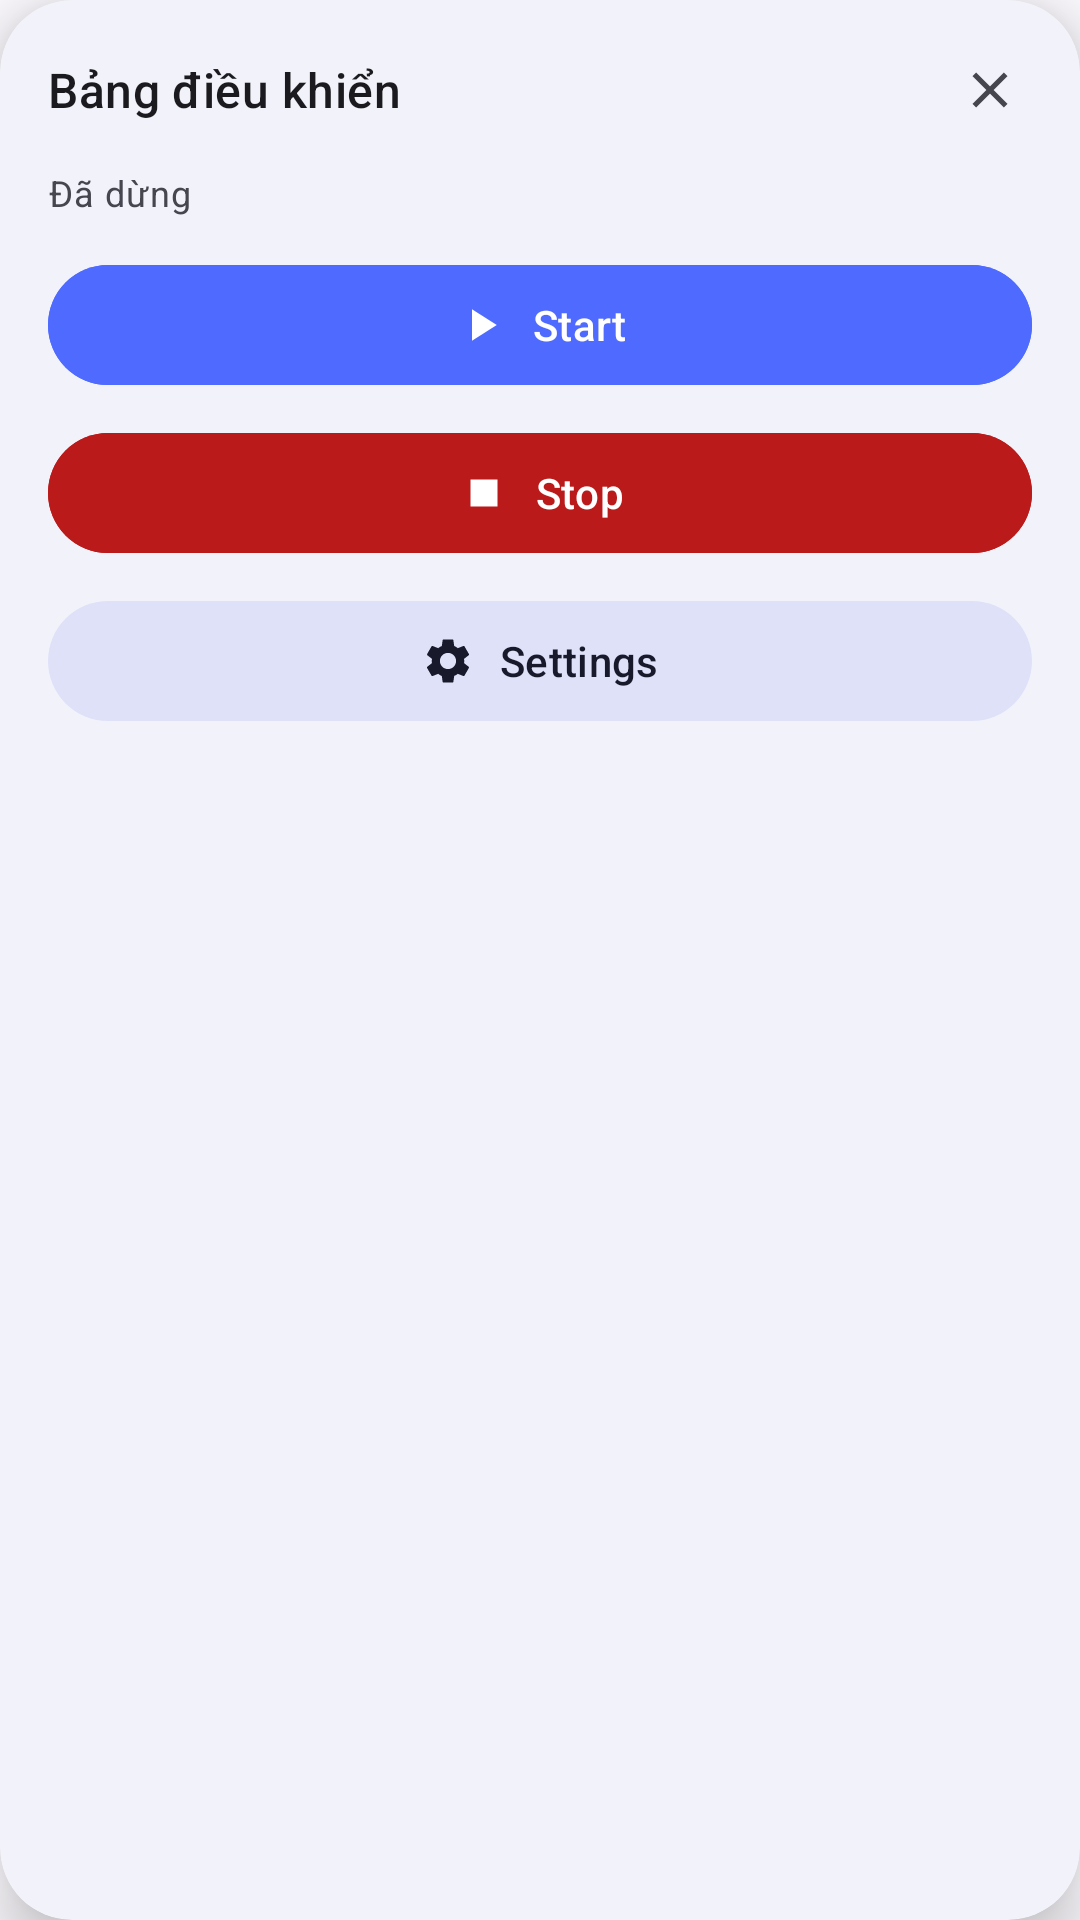

Reconstruct the res/layout file that produces this screen, plus the resources it refers to.
<!-- AndroidManifest.xml: application theme Theme.FloatingOverlay -->
<!-- res/layout/view_control_panel.xml -->
<?xml version="1.0" encoding="utf-8"?>
<androidx.cardview.widget.CardView xmlns:android="http://schemas.android.com/apk/res/android"
    xmlns:app="http://schemas.android.com/apk/res-auto"
    android:layout_width="260dp"
    android:layout_height="wrap_content"
    app:cardBackgroundColor="@color/panel_background"
    app:cardCornerRadius="24dp"
    app:cardElevation="12dp">

    <LinearLayout
        android:layout_width="match_parent"
        android:layout_height="wrap_content"
        android:orientation="vertical"
        android:padding="16dp">

        
        <LinearLayout
            android:layout_width="match_parent"
            android:layout_height="wrap_content"
            android:gravity="center_vertical"
            android:orientation="horizontal"
            android:paddingBottom="12dp">

            <TextView
                android:layout_width="0dp"
                android:layout_height="wrap_content"
                android:layout_weight="1"
                android:text="@string/panel_title"
                android:textAppearance="?attr/textAppearanceTitleMedium"
                android:textColor="@color/md_on_surface" />

            <ImageView
                android:id="@+id/ivClosePanel"
                android:layout_width="28dp"
                android:layout_height="28dp"
                android:padding="4dp"
                android:src="@drawable/ic_close"
                android:contentDescription="@string/btn_close" />
        </LinearLayout>

        
        <TextView
            android:id="@+id/tvPanelStatus"
            android:layout_width="match_parent"
            android:layout_height="wrap_content"
            android:layout_marginBottom="12dp"
            android:text="@string/service_stopped"
            android:textAppearance="?attr/textAppearanceBodySmall"
            android:textColor="@color/md_on_surface_variant" />

        
        <com.google.android.material.button.MaterialButton
            android:id="@+id/btnPanelStart"
            style="@style/Widget.Material3.Button"
            android:layout_width="match_parent"
            android:layout_height="48dp"
            android:layout_marginBottom="8dp"
            android:backgroundTint="@color/md_primary"
            android:text="@string/btn_start"
            app:icon="@drawable/ic_play"
            app:iconGravity="textStart" />

        
        <com.google.android.material.button.MaterialButton
            android:id="@+id/btnPanelStop"
            style="@style/Widget.Material3.Button"
            android:layout_width="match_parent"
            android:layout_height="48dp"
            android:layout_marginBottom="8dp"
            android:backgroundTint="@color/md_error"
            android:text="@string/btn_stop"
            app:icon="@drawable/ic_stop"
            app:iconGravity="textStart" />

        
        <com.google.android.material.button.MaterialButton
            android:id="@+id/btnPanelSettings"
            style="@style/Widget.Material3.Button.TonalButton"
            android:layout_width="match_parent"
            android:layout_height="48dp"
            android:text="@string/btn_settings"
            app:icon="@drawable/ic_settings"
            app:iconGravity="textStart" />

    </LinearLayout>
</androidx.cardview.widget.CardView>
<!-- resources referenced by this layout -->
<resources>
  <color name="md_error">#BA1A1A</color>
  <color name="md_on_surface">#1B1B1F</color>
  <color name="md_on_surface_variant">#46464F</color>
  <color name="md_primary">#4F6BFF</color>
  <color name="panel_background">#F2F3FA</color>
  <!-- drawable ic_close (drawable) -->
  <?xml version="1.0" encoding="utf-8"?>
  <vector xmlns:android="http://schemas.android.com/apk/res/android"
      android:width="24dp" android:height="24dp"
      android:viewportWidth="24" android:viewportHeight="24"
      android:tint="?attr/colorOnSurfaceVariant">
      <path android:fillColor="#FFFFFFFF" android:pathData="M19,6.41L17.59,5 12,10.59 6.41,5 5,6.41 10.59,12 5,17.59 6.41,19 12,13.41 17.59,19 19,17.59 13.41,12z"/>
  </vector>
  <!-- drawable ic_play (drawable) -->
  <?xml version="1.0" encoding="utf-8"?>
  <vector xmlns:android="http://schemas.android.com/apk/res/android"
      android:width="24dp" android:height="24dp"
      android:viewportWidth="24" android:viewportHeight="24"
      android:tint="?attr/colorOnPrimary">
      <path android:fillColor="#FFFFFFFF" android:pathData="M8,5v14l11,-7z"/>
  </vector>
  <!-- drawable ic_settings (drawable) -->
  <?xml version="1.0" encoding="utf-8"?>
  <vector xmlns:android="http://schemas.android.com/apk/res/android"
      android:width="24dp" android:height="24dp"
      android:viewportWidth="24" android:viewportHeight="24"
      android:tint="?attr/colorOnSecondaryContainer">
      <path android:fillColor="#FFFFFFFF" android:pathData="M19.14,12.94c0.04,-0.3 0.06,-0.61 0.06,-0.94c0,-0.32 -0.02,-0.64 -0.07,-0.94l2.03,-1.58c0.18,-0.14 0.23,-0.41 0.12,-0.61l-1.92,-3.32c-0.12,-0.22 -0.37,-0.29 -0.59,-0.22l-2.39,0.96c-0.5,-0.38 -1.03,-0.7 -1.62,-0.94L14.4,2.81c-0.04,-0.24 -0.24,-0.41 -0.48,-0.41h-3.84c-0.24,0 -0.43,0.17 -0.47,0.41L9.25,5.35C8.66,5.59 8.12,5.92 7.63,6.29L5.24,5.33c-0.22,-0.08 -0.47,0 -0.59,0.22L2.74,8.87C2.62,9.08 2.66,9.34 2.86,9.48l2.03,1.58C4.84,11.36 4.8,11.69 4.8,12s0.02,0.64 0.07,0.94l-2.03,1.58c-0.18,0.14 -0.23,0.41 -0.12,0.61l1.92,3.32c0.12,0.22 0.37,0.29 0.59,0.22l2.39,-0.96c0.5,0.38 1.03,0.7 1.62,0.94l0.36,2.54c0.05,0.24 0.24,0.41 0.48,0.41h3.84c0.24,0 0.44,-0.17 0.47,-0.41l0.36,-2.54c0.59,-0.24 1.13,-0.56 1.62,-0.94l2.39,0.96c0.22,0.08 0.47,0 0.59,-0.22l1.92,-3.32c0.12,-0.22 0.07,-0.47 -0.12,-0.61L19.14,12.94zM12,15.6c-1.98,0 -3.6,-1.62 -3.6,-3.6s1.62,-3.6 3.6,-3.6s3.6,1.62 3.6,3.6S13.98,15.6 12,15.6z"/>
  </vector>
  <!-- drawable ic_stop (drawable) -->
  <?xml version="1.0" encoding="utf-8"?>
  <vector xmlns:android="http://schemas.android.com/apk/res/android"
      android:width="24dp" android:height="24dp"
      android:viewportWidth="24" android:viewportHeight="24"
      android:tint="?attr/colorOnError">
      <path android:fillColor="#FFFFFFFF" android:pathData="M6,6h12v12H6z"/>
  </vector>
  <string name="btn_close">Đóng</string>
  <string name="btn_settings">Settings</string>
  <string name="btn_start">Start</string>
  <string name="btn_stop">Stop</string>
  <string name="panel_title">Bảng điều khiển</string>
  <string name="service_stopped">Đã dừng</string>
  <color name="md_on_primary">#FFFFFF</color>
  <color name="md_primary_container">#DDE1FF</color>
  <color name="md_on_primary_container">#00105C</color>
  <color name="md_secondary">#5B5D72</color>
  <color name="md_on_secondary">#FFFFFF</color>
  <color name="md_secondary_container">#DFE1F9</color>
  <color name="md_on_secondary_container">#181A2C</color>
  <color name="md_on_error">#FFFFFF</color>
  <color name="md_background">#FDFBFF</color>
  <color name="md_on_background">#1B1B1F</color>
  <color name="md_surface">#FDFBFF</color>
  <color name="md_surface_variant">#E3E1EC</color>
  <color name="md_outline">#767680</color>
</resources>
